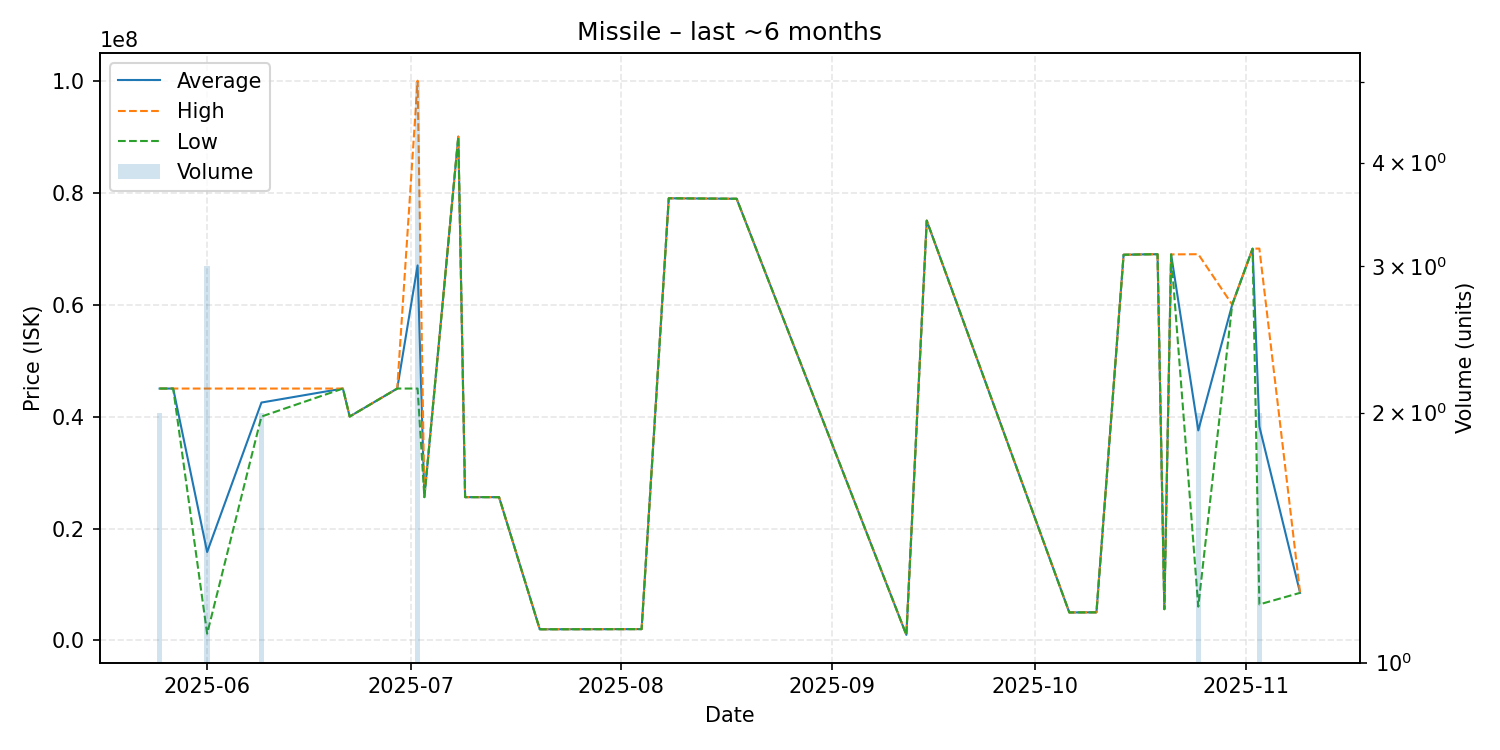

Data behind this chart, as committed beside it:
date, average, highest, lowest, order_count, volume
2025-05-25, 45000000, 45000000, 45000000, 1, 2
2025-05-27, 45000000, 45000000, 45000000, 1, 1
2025-06-01, 15804667, 45000000, 1207000, 3, 3
2025-06-09, 42500000, 45000000, 40000000, 2, 2
2025-06-21, 45000000, 45000000, 45000000, 1, 1
2025-06-22, 40000000, 40000000, 40000000, 1, 1
2025-06-29, 45000000, 45000000, 45000000, 1, 1
2025-07-02, 66996000, 99990000, 45000000, 5, 5
2025-07-03, 25600000, 25600000, 25600000, 1, 1
2025-07-08, 90000000, 90000000, 90000000, 1, 1
2025-07-09, 25600000, 25600000, 25600000, 1, 1
2025-07-12, 25600000, 25600000, 25600000, 1, 1
2025-07-14, 25600000, 25600000, 25600000, 1, 1
2025-07-20, 2000000, 2000000, 2000000, 1, 1
2025-08-04, 2029000, 2029000, 2029000, 1, 1
2025-08-08, 78990000, 78990000, 78990000, 1, 1
2025-08-18, 78900000, 78900000, 78900000, 1, 1
2025-09-12, 999900, 999900, 999900, 1, 1
2025-09-15, 75000000, 75000000, 75000000, 1, 1
2025-10-06, 5006000, 5006000, 5006000, 1, 1
2025-10-10, 5027000, 5027000, 5027000, 1, 1
2025-10-14, 68900000, 68900000, 68900000, 1, 1
2025-10-18, 68990000, 68990000, 68990000, 1, 1
2025-10-19, 68990000, 68990000, 68990000, 1, 1
2025-10-20, 5589000, 5589000, 5589000, 1, 1
2025-10-21, 68960000, 68960000, 68960000, 1, 1
2025-10-25, 37520000, 69000000, 6040000, 2, 2
2025-10-30, 60000000, 60000000, 60000000, 1, 1
2025-11-02, 69990000, 69990000, 69990000, 1, 1
2025-11-03, 38220500, 70000000, 6441000, 2, 2
2025-11-09, 8511000, 8511000, 8511000, 1, 1
